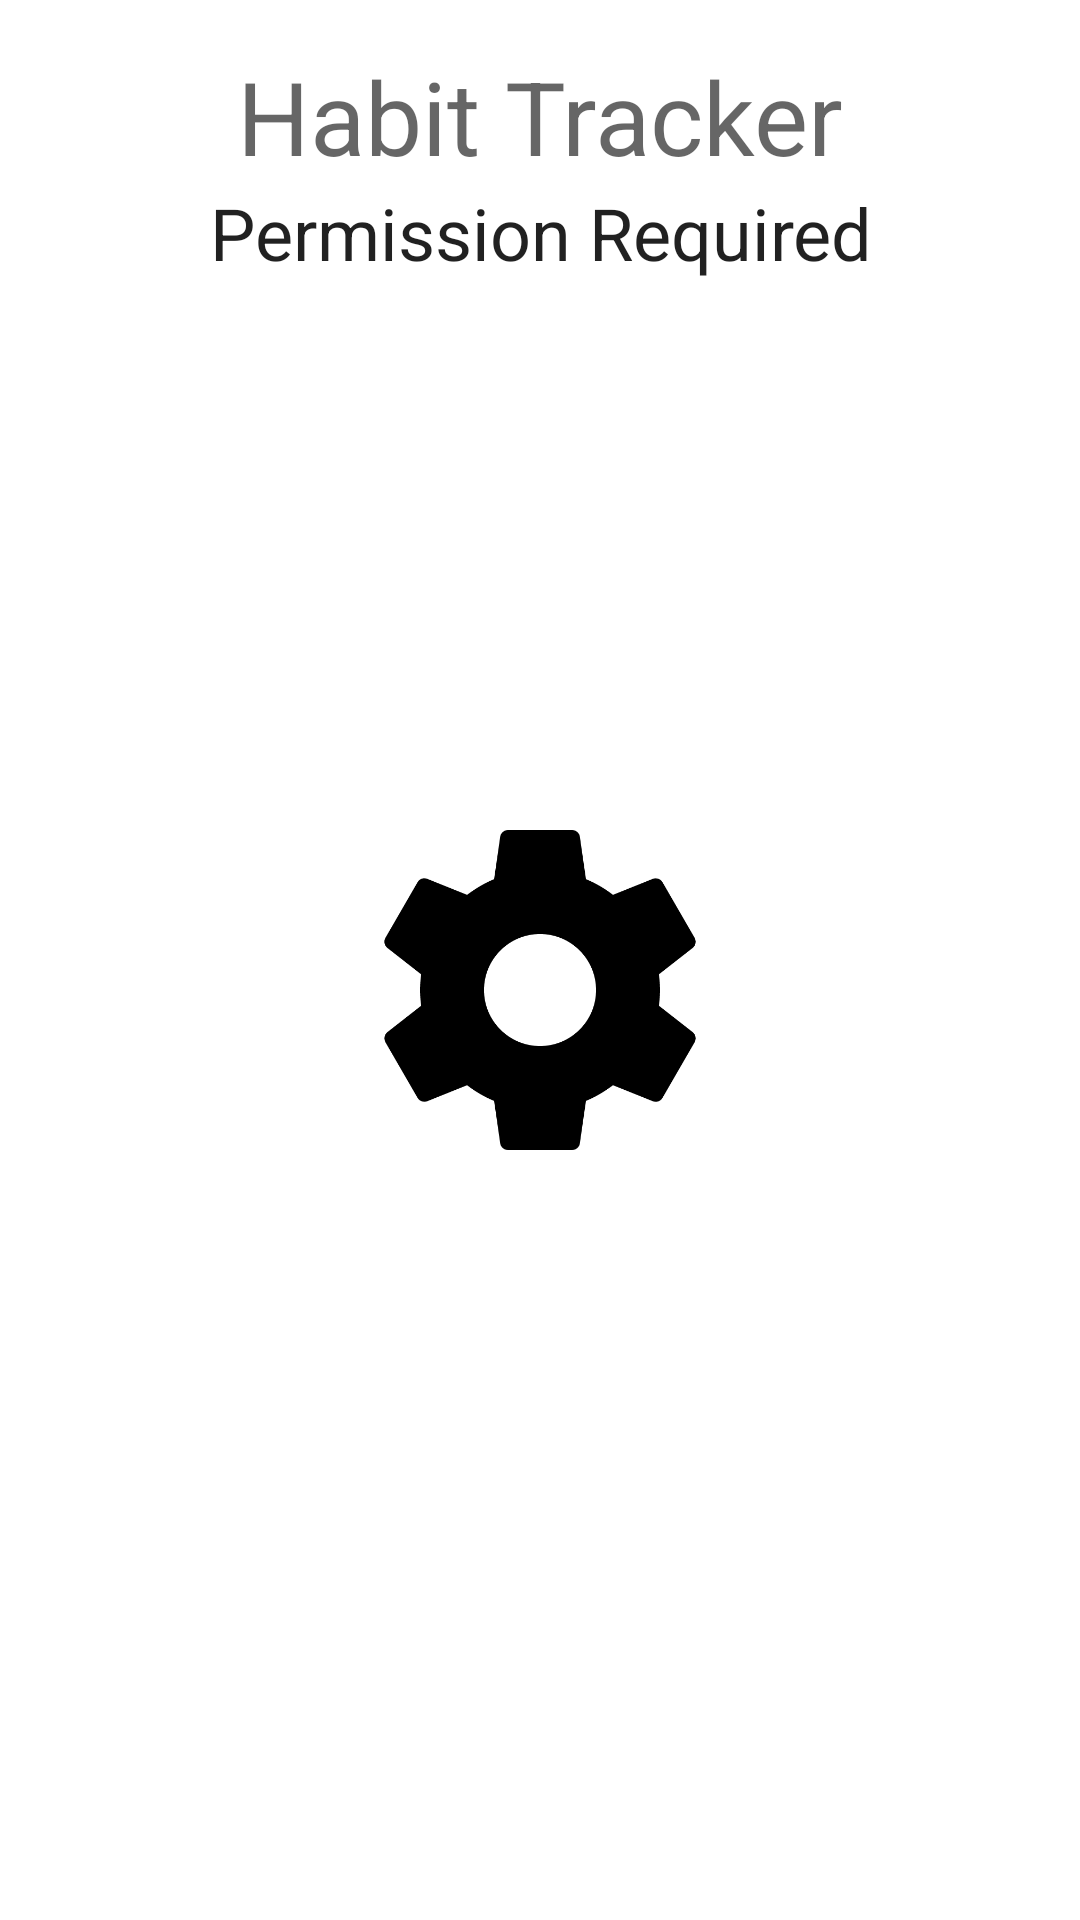

Write the Android layout XML for this screen, with the resource values it uses.
<!-- AndroidManifest.xml: application theme AppTheme -->
<!-- res/layout/activity_request_permisson.xml -->
<?xml version="1.0" encoding="utf-8"?>
<LinearLayout
    xmlns:android="http://schemas.android.com/apk/res/android"
    xmlns:tools="http://schemas.android.com/tools"
    android:layout_width="match_parent"
    android:layout_height="match_parent"
    android:padding="@dimen/activity_vertical_margin"
    android:orientation="vertical"
    tools:context=".ui.RequestPermissionActivity">

    <TextView
        android:layout_width="match_parent"
        android:layout_height="wrap_content"
        android:gravity="center_horizontal"
        android:text="Habit Tracker"
        style="@style/TextAppearance.AppCompat.Display1"/>
    <TextView
        android:layout_width="match_parent"
        android:layout_height="wrap_content"
        android:gravity="center_horizontal"
        android:text="Permission Required"
        style="@style/TextAppearance.AppCompat.Headline"/>

    <ImageView
        android:layout_width="match_parent"
        android:layout_height="match_parent"
        android:gravity="center"
        android:scaleType="centerInside"
        android:layout_marginBottom="58sp"
        android:contentDescription="@string/request_permission_icon"
        android:src="@drawable/ic_settings_black_128px"/>
</LinearLayout>
<!-- resources referenced by this layout -->
<resources>
  <dimen name="activity_vertical_margin">16dp</dimen>
  <!-- drawable ic_settings_black_128px: png bitmap (drawable-hdpi, 5171 bytes) -->
  <style name="AppTheme" parent="Theme.AppCompat.Light.NoActionBar">
          <item name="colorPrimary">@color/primary</item>
          <item name="colorPrimaryDark">@color/primary_dark</item>
          <item name="colorAccent">@color/accent</item>
          <item name="windowActionBar">false</item>
          <item name="windowNoTitle">true</item>
          <item name="android:windowBackground">@android:color/white</item>
      </style>
  <color name="primary">#2196F3</color>
  <color name="primary_dark">#1976D2</color>
  <color name="accent">#FF4081</color>
</resources>
